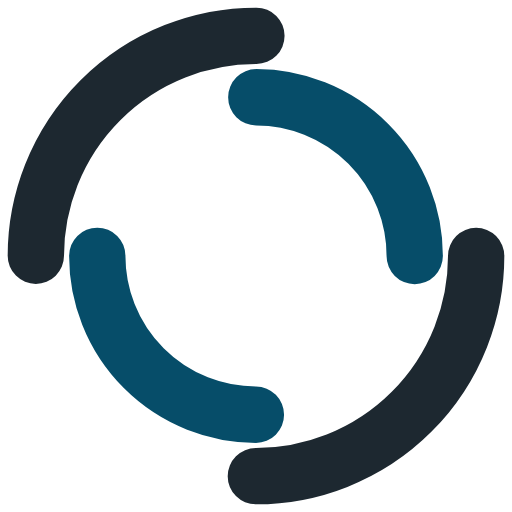
t = 0.00 s
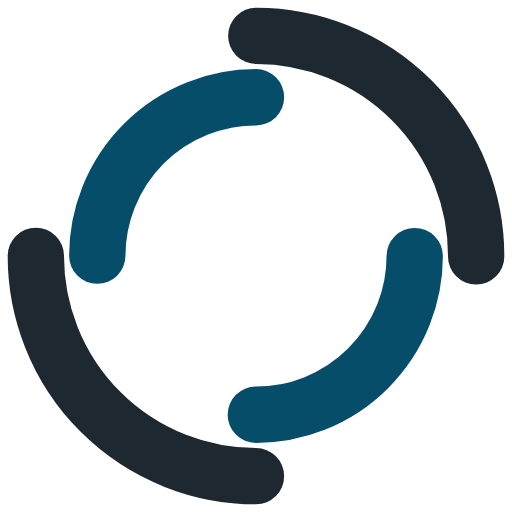
t = 0.25 s
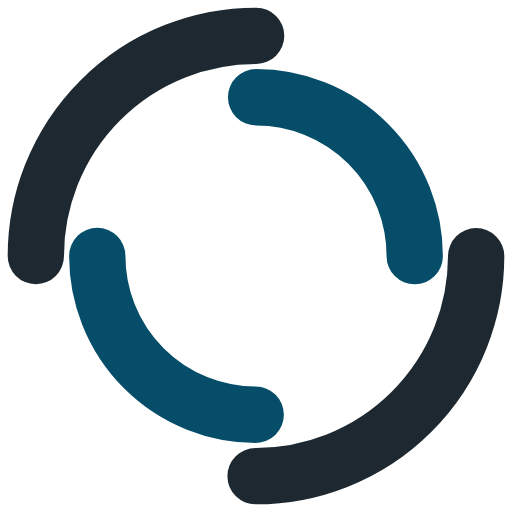
t = 0.50 s
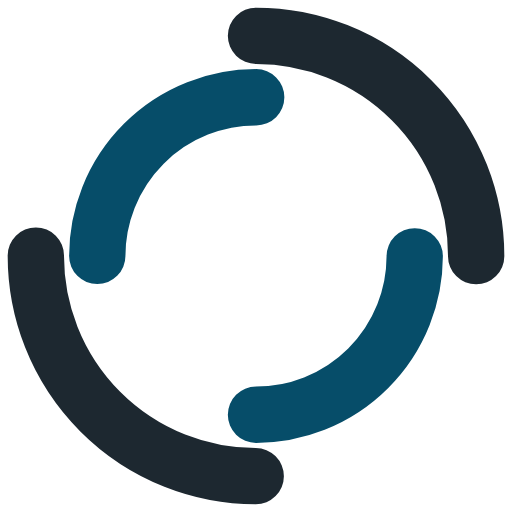
t = 0.75 s

The animated SVG that drew these frames (rendered in a browser with its animation timeline set to each time). Animation: 2 SMIL elements (animateTransform=2); one cycle of 1.00 s, repeats indefinitely.

<?xml version="1.0" encoding="utf-8"?>
<svg xmlns="http://www.w3.org/2000/svg" xmlns:xlink="http://www.w3.org/1999/xlink" style="margin: auto; background: none; display: block; shape-rendering: auto;" width="100px" height="100px" viewBox="0 0 100 100" preserveAspectRatio="xMidYMid">
<circle cx="50" cy="50" r="43" stroke-width="11" stroke="#1d2830" stroke-dasharray="67.54424205218055 67.54424205218055" fill="none" stroke-linecap="round">
  <animateTransform attributeName="transform" type="rotate" dur="1s" repeatCount="indefinite" keyTimes="0;1" values="0 50 50;360 50 50"></animateTransform>
</circle>
<circle cx="50" cy="50" r="31" stroke-width="11" stroke="#064d69" stroke-dasharray="48.69468613064179 48.69468613064179" stroke-dashoffset="48.69468613064179" fill="none" stroke-linecap="round">
  <animateTransform attributeName="transform" type="rotate" dur="1s" repeatCount="indefinite" keyTimes="0;1" values="0 50 50;-360 50 50"></animateTransform>
</circle>
<!-- [ldio] generated by https://loading.io/ --></svg>